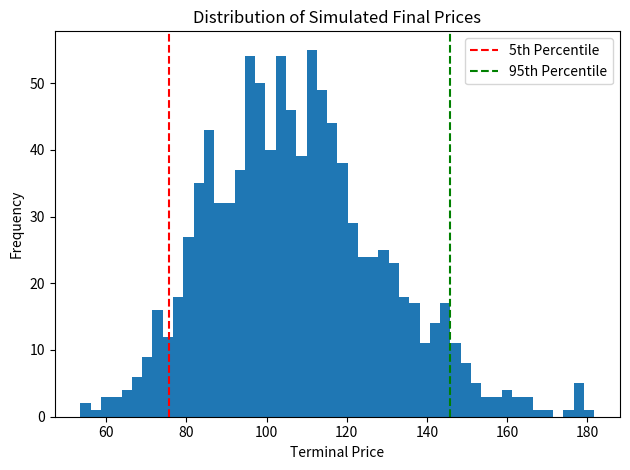

The matplotlib source for this figure:
import numpy as np
import matplotlib.pyplot as plt

## define function monte carlo price
def sim_price_paths(s0, mu, sigma, t, dt, n_sims):
    arr = []
    for i in range(n_sims):
        s = s0
        prices = []
        for j in range(int(t/dt)):
            s = s * np.exp((mu - 0.5 * sigma**2) * dt + sigma * np.sqrt(dt) * np.random.standard_normal())
            prices.append(s)
        arr.append(prices)
    return np.array(arr)

## return 2d numpy array of simulated price paths and results
arr = sim_price_paths(100, 0.07, 0.2, 1, 1/252, 1000)
print(arr.shape) ## should be (252, 10000)
print(np.mean(arr[:,-1])) ## print mean of final prices
print(np.percentile(arr, 95))
print(np.percentile(arr, 5))

## graphing

## histogram of final prices with 50 bins
plt.hist(arr[:,-1], bins=50)
plt.title("Distribution of Simulated Final Prices")
plt.xlabel("Terminal Price")
plt.ylabel("Frequency")

## add vertical line for 5th percentile and 95th percentile
plt.axvline(np.percentile(arr[:,-1], 5), color='red', linestyle='dashed', label='5th Percentile')
plt.axvline(np.percentile(arr[:,-1], 95 ), color='green', linestyle='dashed', label='95th Percentile')    
plt.legend()
plt.tight_layout()
plt.savefig('monte_carlo_dist.png')
plt.show()
